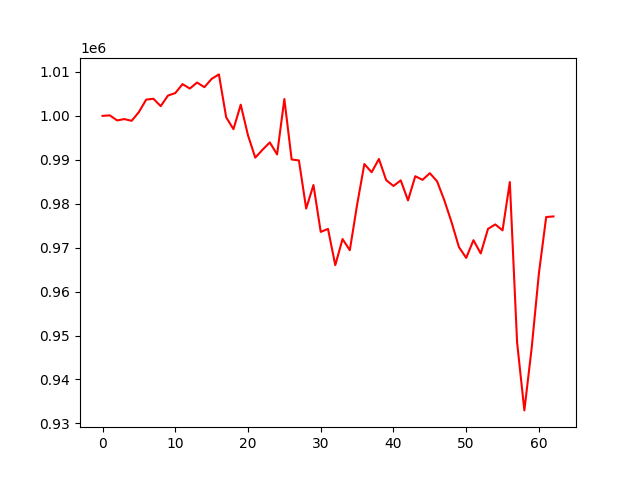

Source data for this figure (header and first rows):
, 0
0, 1000000
1, 1000119
2, 998966
3, 999268
4, 998878
5, 1000877
6, 1003700
7, 1003891
8, 1002213
9, 1004626
10, 1005183
11, 1007226
12, 1006216
13, 1007590
14, 1006529
15, 1008415
16, 1009439
17, 999674
18, 996972
19, 1002547
20, 995564
21, 990490
22, 992293
23, 993956
24, 991224
25, 1003836
26, 990077
27, 989858
28, 978906
29, 984261
30, 973592
31, 974273
32, 966023
33, 971967
34, 969426
35, 979740
36, 989041
37, 987169
38, 990191
39, 985376
40, 984042
41, 985319
42, 980760
43, 986263
44, 985433
45, 986957
46, 985108
47, 980756
48, 975746
49, 970157
50, 967670
51, 971709
52, 968683
53, 974288
54, 975294
55, 973939
56, 984942
57, 948440
58, 932965
59, 947104
... 3 more rows
